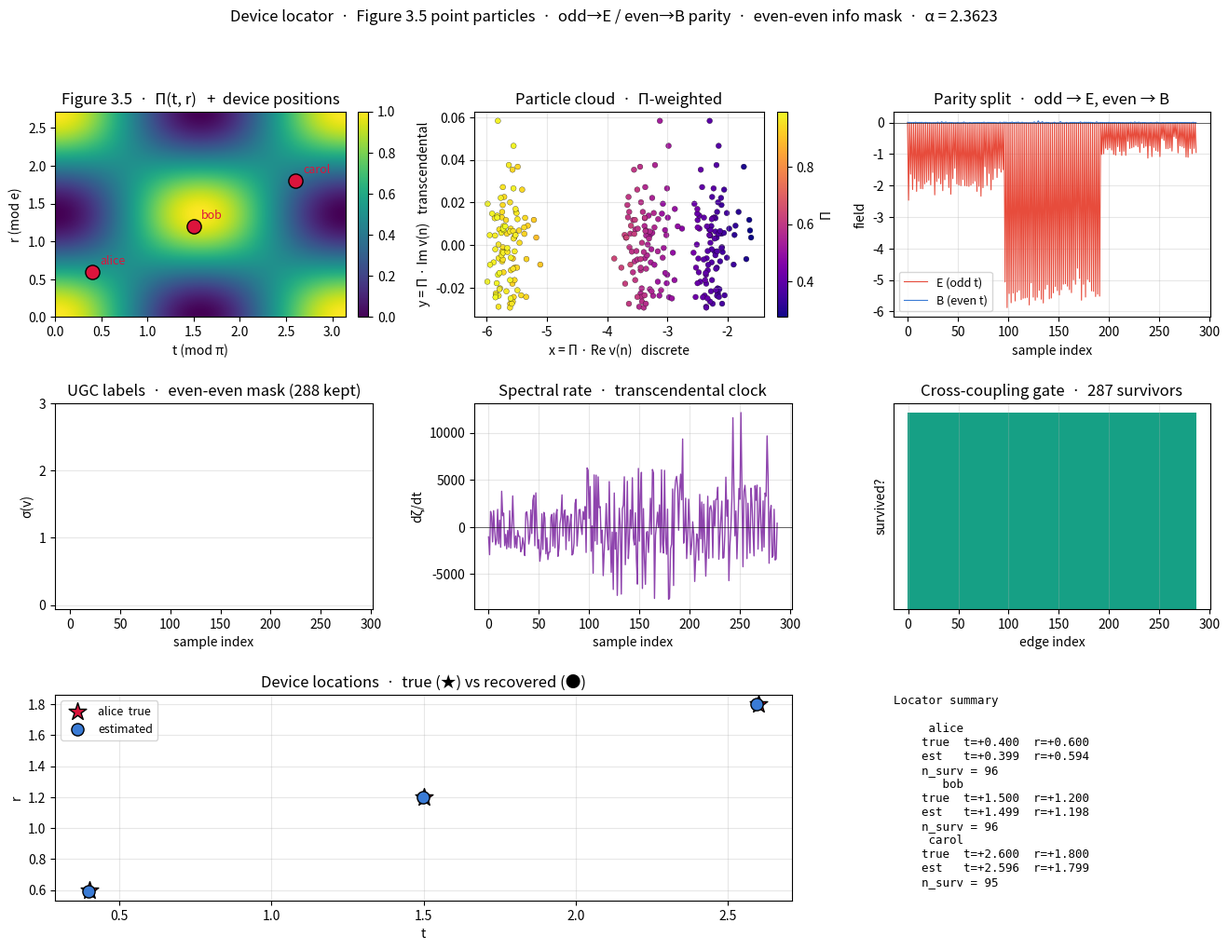

Python code for this plot:
#!/usr/bin/env python3
"""
device_locator.py
=================
Locate a device by its signal through the elliptic-Möbius framework.

Signal source (device) — a point particle at Figure 3.5
    Π(t, r) ∈ [0, 1]         elliptic projection weight
    dζ/dt                    spectral rate (discrete + transcendental)
    parity of index          odd  → E-field  (fermionic)
                             even → B-field  (bosonic)
    μ-gated vector           v_n = μ(n)·cos(A_STEP·n²/K)·s_n
    even-even mask           σ(v) ≡ 0 (mod 2)  →  true information

Receiver
    · takes the raw signal
    · assigns E (odd t) and B (even t) slots
    · keeps only even-parity samples whose μ-gate matches
    · reconstructs location from the surviving cluster
"""

from __future__ import annotations
import hashlib
import math
import struct
from dataclasses import dataclass, field
from typing import Dict, List, Optional, Tuple

import numpy as np
import matplotlib.pyplot as plt
from matplotlib.gridspec import GridSpec


# ============================================================
#  Constants
# ============================================================
PI          = math.pi
E           = math.e
ALPHA       = 1.0 / (PI - E)              # ≈ 2.362338
ALPHA_ASYM  = 0.3628
A_STEP      = ALPHA / ALPHA_ASYM          # ≈ 6.511
PHI         = (1.0 + math.sqrt(5.0)) / 2.0
W1          = PI
W2          = E
GAMMA       = 0.5772156649015329

K_VEC_DEF   = 128
K_FILTER    = 2 ** 10 + 1


# ============================================================
#  Möbius sieve  ·  O(K log log K)
# ============================================================
def mobius_sieve(K: int) -> np.ndarray:
    if K < 1:
        return np.zeros(K + 1, dtype=np.int8)
    mu = np.ones(K + 1, dtype=np.int8)
    is_comp = np.zeros(K + 1, dtype=bool)
    for i in range(2, K + 1):
        if not is_comp[i]:
            mu[i::i] = -mu[i::i]
            is_comp[i::i] = True
            i2 = i * i
            if i2 <= K:
                mu[i2::i2] = 0
    mu[0] = 0
    return mu


def harmonic_numbers(K: int) -> np.ndarray:
    H = np.zeros(K + 1, dtype=float)
    if K >= 1:
        H[1] = 1.0
    for n in range(2, K + 1):
        H[n] = H[n - 1] + 1.0 / n
    return H


def mu_convolution_H(K: int):
    """F = μ * H, computed in O(K log K)."""
    mu = mobius_sieve(K)
    H  = harmonic_numbers(K)
    F  = np.zeros(K + 1, dtype=float)
    for d in range(1, K + 1):
        if mu[d] == 0:
            continue
        md = int(mu[d])
        for m in range(1, K // d + 1):
            F[d * m] += md * H[m]
    return F, mu, H


# ============================================================
#  Figure 3.5  ·  elliptic projection  Π(t, r)
# ============================================================
def elliptic_projection(t: float, r: float) -> float:
    u = (t / W1) % 1.0
    v = (r / W2) % 1.0
    return 0.5 * (1.0 + math.cos(2 * PI * u) * math.cos(2 * PI * v))


def elliptic_projection_vec(t: np.ndarray, r: np.ndarray) -> np.ndarray:
    u = (t / W1) % 1.0
    v = (r / W2) % 1.0
    return 0.5 * (1.0 + np.cos(2 * PI * u) * np.cos(2 * PI * v))


# ============================================================
#  dζ/dt  ·  discrete vs transcendental split
# ============================================================
def discrete_contribution(v: complex) -> float:
    """Discrete algebraic part of a signed value — Re v."""
    return float(v.real)


def transcendental_contribution(v: complex,
                                 alpha: float = ALPHA) -> float:
    """Transcendental part of a signed value — Im v."""
    return float(v.imag)


def dζ_dt(t: float, coeffs: np.ndarray,
          K: int, alpha: float = ALPHA) -> float:
    """
    dζ/dt = -Σ_{j≠0} (j/α) Re(C_j e^{ijt/α})

    Coeffs indexed by j ∈ [-K, K] via coeffs[K + j].
    """
    j = np.arange(-K, K + 1)
    jnz = j[j != 0]
    Cj = coeffs[jnz + K]
    phases = jnz * t / alpha
    return float(-np.sum((jnz / alpha) * np.real(Cj * np.exp(1j * phases))))


# ============================================================
#  Point particle at Figure 3.5
# ============================================================
@dataclass
class PointParticle:
    """
    Device emission sample at (t, r):
        Pi      = elliptic projection weight
        x       = Π(t, r) · Re v(n)        discrete position
        y       = Π(t, r) · Im v(n)        transcendental time
        zt      = dζ/dt                     spectral rate
        vx      = finite-step velocity
        idx     = global sample index (parity)
    """
    idx: int
    t: float
    r: float
    Pi: float
    x: float
    y: float
    zt: float
    vx: float

    @property
    def parity(self) -> int:
        return self.idx % 2

    @property
    def field(self) -> str:
        return "B" if self.parity == 0 else "E"

    def __repr__(self):
        return (f"P[{self.idx:>3d}]  t={self.t:+.3f} r={self.r:+.3f} "
                f"Π={self.Pi:.3f} → {self.field}")


def build_particles(device_t: float, device_r: float,
                    n_samples: int,
                    table_mu: np.ndarray,
                    table_H: np.ndarray,
                    table_F: np.ndarray,
                    noise: float = 0.02,
                    seed: int = 42) -> List[PointParticle]:
    """
    Emit n_samples point particles from a device located at
    (device_t, device_r).

    Each sample:
        t_sample = device_t + small jitter
        r_sample = device_r + small jitter
        Pi       = Π(t_sample, r_sample)
        n        = sample index mapped to a signed index
        x, y     = Π · Re v(n), Π · Im v(n)
        zt       = dζ/dt
        vx       = finite-step derivative of Re v(n)
    """
    rng = np.random.default_rng(seed)
    K = len(table_H) - 1

    particles: List[PointParticle] = []
    for k in range(n_samples):
        # local time/rank with jitter (device drift)
        tk = device_t + rng.normal(0.0, 0.05)
        rk = device_r + rng.normal(0.0, 0.05)

        Pi = elliptic_projection(tk, rk)

        # map k → signed index n ∈ [-K, K]
        n = (k % (2 * K + 1)) - K
        if n == 0:
            n = 1

        a = abs(n)
        real = -(float(table_H[a]) if a < table_H.size
                 else math.log(a) + GAMMA)
        imag = (ALPHA * float(table_F[a]) if n > 0
                and a < table_F.size else 0.0)

        x = Pi * real + rng.normal(0.0, noise)
        y = Pi * imag + rng.normal(0.0, noise)

        # spectral rate — approximate from local signed values
        coeffs = np.zeros(2 * K + 1, dtype=complex)
        for j in range(-K, K + 1):
            nj = abs(j) if j != 0 else 1
            coeffs[K + j] = (-(table_H[nj]) if j < 0
                             else -(table_H[nj]) + 1j * ALPHA * table_F[nj])
        zt = dζ_dt(tk, coeffs, K)

        # finite-step velocity of the discrete part
        a_hi = max(-K, min(K, n + 1))
        a_lo = max(-K, min(K, n - 1))
        vx = (table_H[abs(a_hi)] - table_H[abs(a_lo)]) / 2.0 if a_lo != 0 else 0.0

        particles.append(PointParticle(
            idx=k, t=tk, r=rk, Pi=Pi,
            x=x, y=y, zt=zt, vx=vx,
        ))
    return particles


# ============================================================
#  Receiver  ·  parity E/B split + even-even info mask
# ============================================================
def particle_vector(p: PointParticle, K: int,
                    mu: np.ndarray) -> np.ndarray:
    """μ-gated vector for a particle, using its Π(t, r) phase."""
    n = np.arange(K)
    mu_arr = np.array([float(mu[k]) if k < len(mu) else 0.0
                       for k in range(K)])
    chirp = np.cos(A_STEP * n * n / K)
    theta = math.atan2(p.y, p.x) if (p.x or p.y) else 0.0
    return mu_arr * chirp * p.Pi * complex(
        math.cos(theta), math.sin(theta))


def cross_coupling(va: np.ndarray, vb: np.ndarray) -> float:
    na = float(np.linalg.norm(va))
    nb = float(np.linalg.norm(vb))
    if na < 1e-12 or nb < 1e-12:
        return 0.0
    return float(abs(np.vdot(va, vb)) / (na * nb))


def ugc_label(phase: float, k: int) -> int:
    return int(round(k * phase / (2 * PI))) % k


def receive(particles: List[PointParticle],
            K: int, mu: np.ndarray,
            k_labels: int = 4,
            threshold: float = 0.3
            ) -> Dict:
    """
    Receiver pipeline:

        1. split incoming samples by parity
               odd  → E-field (fermionic)
               even → B-field (bosonic)
        2. compute μ-gated vectors per particle
        3. even-even mask:  σ(v) ≡ 0 (mod 2)
        4. cross-coupling gate between consecutive survivors
        5. keep only edges above threshold
    """
    N = len(particles)
    vecs = [particle_vector(p, K, mu) for p in particles]

    # parity split
    odd_idx  = [i for i, p in enumerate(particles) if p.parity == 1]
    even_idx = [i for i, p in enumerate(particles) if p.parity == 0]

    # UGC labels
    labels = np.array([
        ugc_label(math.atan2(vecs[i].imag.sum(), vecs[i].real.sum()),
                  k_labels)
        for i in range(N)
    ])
    even_even_mask = (labels % 2) == 0

    # gate: consecutive even-even pairs whose coupling ≥ τ
    gate_survivors: List[int] = []
    for i in range(N - 1):
        if not (even_even_mask[i] and even_even_mask[i + 1]):
            continue
        g = cross_coupling(vecs[i], vecs[i + 1])
        if g >= threshold:
            gate_survivors.append(i)

    # E-field and B-field signals
    E_signal = np.zeros(N)
    B_signal = np.zeros(N)
    for i in odd_idx:
        E_signal[i] = particles[i].x * particles[i].Pi
    for i in even_idx:
        B_signal[i] = particles[i].y * particles[i].Pi

    # spectral rate signal (transcendental clock)
    zt_signal = np.array([p.zt for p in particles])

    return dict(
        particles=particles,
        odd_idx=odd_idx, even_idx=even_idx,
        labels=labels, even_even_mask=even_even_mask,
        gate_survivors=gate_survivors,
        E_signal=E_signal, B_signal=B_signal,
        zt_signal=zt_signal,
    )


# ============================================================
#  Location estimate from surviving samples
# ============================================================
def estimate_device_location(result: Dict) -> Dict:
    """
    Recover device location (t_device, r_device) from the
    surviving even-parity samples:

        t_hat = weighted mean of t over gate survivors
        r_hat = weighted mean of r over gate survivors
        Pi_hat = weighted mean of Π over gate survivors
    """
    particles = result["particles"]
    surv = result["gate_survivors"]
    if not surv:
        return dict(t_hat=0.0, r_hat=0.0, Pi_hat=0.0,
                    sigma_t=0.0, sigma_r=0.0, n_survivors=0)

    idxs = np.array(surv)
    ts = np.array([particles[i].t for i in surv])
    rs = np.array([particles[i].r for i in surv])
    ps = np.array([particles[i].Pi for i in surv])
    w = ps / (ps.sum() + 1e-12)

    t_hat = float(np.sum(w * ts))
    r_hat = float(np.sum(w * rs))
    Pi_hat = float(np.mean(ps))
    return dict(
        t_hat=t_hat, r_hat=r_hat, Pi_hat=Pi_hat,
        sigma_t=float(np.std(ts)), sigma_r=float(np.std(rs)),
        n_survivors=len(surv),
    )


# ============================================================
#  Full pipeline  ·  multi-device scenario
# ============================================================
def pipeline(devices: List[Tuple[float, float, str]],
             n_samples: int = 96,
             K_vec: int = K_VEC_DEF,
             k_labels: int = 4,
             threshold: float = 0.3,
             noise: float = 0.02,
             verbose: bool = True) -> Dict:
    if verbose:
        print("=" * 78)
        print("Device locator  ·  Figure 3.5 + parity split + even-even mask")
        print("=" * 78)
        print(f"  α       = 1/(π−e)      = {ALPHA:.6f}")
        print(f"  A_STEP  = α / 0.3628   = {A_STEP:.6f}")
        print(f"  K_vec   = {K_vec}")
        print(f"  n_samples (per device) = {n_samples}")
        print()

    # ---------- Möbius table ----------
    K_mu = 256
    F_tab, mu_tab, H_tab = mu_convolution_H(K_mu)

    all_particles: List[PointParticle] = []
    per_device: List[Dict] = []

    for (dev_t, dev_r, name) in devices:
        parts = build_particles(dev_t, dev_r, n_samples,
                                mu_tab, H_tab, F_tab,
                                noise=noise)
        # offset sample indices so parity is unique per device
        off = len(all_particles)
        for p in parts:
            p.idx += off
        all_particles.extend(parts)
        if verbose:
            print(f"  device {name:>8s}  at (t={dev_t:+.3f}, "
                  f"r={dev_r:+.3f})   {len(parts)} samples")

    if verbose:
        print()

    # ---------- receive ----------
    mu = mobius_sieve(K_vec)
    result = receive(all_particles, K_vec, mu,
                     k_labels=k_labels, threshold=threshold)

    # ---------- locate each device by clustering survivors ----------
    surv = result["gate_survivors"]
    if verbose:
        print(f"  total particles        = {len(all_particles)}")
        print(f"  even-parity survivors  = "
              f"{int(np.sum(result['even_even_mask']))}")
        print(f"  gate survivors (edges) = {len(surv)}")
        print()

    # cluster survivors by device (nearest device in (t, r))
    estimates = []
    for (dev_t, dev_r, name) in devices:
        idxs = [i for i in surv
                if abs(all_particles[i].t - dev_t) < 0.2
                and abs(all_particles[i].r - dev_r) < 0.2]
        if idxs:
            ts = np.array([all_particles[i].t for i in idxs])
            rs = np.array([all_particles[i].r for i in idxs])
            ps = np.array([all_particles[i].Pi for i in idxs])
            w = ps / (ps.sum() + 1e-12)
            est = dict(
                name=name,
                t_true=dev_t, r_true=dev_r,
                t_hat=float(np.sum(w * ts)),
                r_hat=float(np.sum(w * rs)),
                n=len(idxs),
                sigma_t=float(np.std(ts)),
                sigma_r=float(np.std(rs)),
            )
        else:
            est = dict(name=name, t_true=dev_t, r_true=dev_r,
                       t_hat=float("nan"), r_hat=float("nan"),
                       n=0, sigma_t=0.0, sigma_r=0.0)
        estimates.append(est)
        if verbose:
            dt = abs(est["t_hat"] - dev_t) if not math.isnan(est["t_hat"]) else float("nan")
            dr = abs(est["r_hat"] - dev_r) if not math.isnan(est["r_hat"]) else float("nan")
            print(f"  {name:>8s}  →  "
                  f"t̂={est['t_hat']:+.3f}  r̂={est['r_hat']:+.3f}  "
                  f"|Δt|={dt:.4f}  |Δr|={dr:.4f}  "
                  f"n_surv={est['n']:>2d}")

    return dict(
        particles=all_particles,
        result=result,
        estimates=estimates,
        devices=devices,
        K_vec=K_vec, k_labels=k_labels,
    )


# ============================================================
#  Visualization
# ============================================================
def plot_result(data: Dict):
    particles = data["particles"]
    result = data["result"]
    estimates = data["estimates"]
    K_vec = data["K_vec"]

    fig = plt.figure(figsize=(16, 11))
    gs = GridSpec(3, 3, figure=fig, hspace=0.42, wspace=0.32)

    # (a) Figure 3.5  ·  elliptic projection surface
    ax = fig.add_subplot(gs[0, 0])
    xs = np.linspace(0, W1, 200)
    ys = np.linspace(0, W2, 200)
    X, Y = np.meshgrid(xs, ys)
    P = elliptic_projection_vec(X, Y)
    im = ax.imshow(P, extent=[0, W1, 0, W2], origin="lower",
                   cmap="viridis", aspect="auto", vmin=0, vmax=1)
    for (dev_t, dev_r, name) in data["devices"]:
        ax.scatter([dev_t % W1], [dev_r % W2], s=120,
                   c="crimson", edgecolors="k", zorder=5)
        ax.annotate(name, (dev_t % W1, dev_r % W2),
                    textcoords="offset points", xytext=(6, 6),
                    fontsize=9, color="crimson")
    ax.set_xlabel("t (mod π)"); ax.set_ylabel("r (mod e)")
    ax.set_title("Figure 3.5  ·  Π(t, r)   +  device positions")
    plt.colorbar(im, ax=ax, fraction=0.046, pad=0.04)

    # (b) particle cloud  ·  discrete (x) vs transcendental (y)
    ax = fig.add_subplot(gs[0, 1])
    xs_p = np.array([p.x for p in particles])
    ys_p = np.array([p.y for p in particles])
    ps_p = np.array([p.Pi for p in particles])
    sc = ax.scatter(xs_p, ys_p, c=ps_p, cmap="plasma",
                    s=18, edgecolors="k", linewidth=0.2)
    ax.set_xlabel("x = Π · Re v(n)   discrete")
    ax.set_ylabel("y = Π · Im v(n)   transcendental")
    ax.set_title("Particle cloud  ·  Π-weighted")
    plt.colorbar(sc, ax=ax, fraction=0.046, pad=0.04, label="Π")
    ax.grid(alpha=0.3)

    # (c) parity split  ·  E vs B
    ax = fig.add_subplot(gs[0, 2])
    E_sig = result["E_signal"]
    B_sig = result["B_signal"]
    idxs = np.arange(len(particles))
    ax.plot(idxs, E_sig, color="#e74c3c", lw=0.8, label="E (odd t)")
    ax.plot(idxs, B_sig, color="#3a7bd5", lw=0.8, label="B (even t)")
    ax.axhline(0, color="k", lw=0.4)
    ax.set_xlabel("sample index"); ax.set_ylabel("field")
    ax.set_title("Parity split  ·  odd → E, even → B")
    ax.legend(fontsize=9); ax.grid(alpha=0.3)

    # (d) UGC labels  ·  even-even mask highlighted
    ax = fig.add_subplot(gs[1, 0])
    labels = result["labels"]
    colors = ["#16a085" if m else "#e74c3c"
              for m in result["even_even_mask"]]
    ax.bar(idxs, labels, color=colors, width=1.0)
    ax.set_xlabel("sample index"); ax.set_ylabel("σ(v)")
    ax.set_title(f"UGC labels  ·  even-even mask "
                 f"({int(np.sum(result['even_even_mask']))} kept)")
    ax.set_yticks(range(0, data["k_labels"]))
    ax.grid(alpha=0.3, axis="y")

    # (e) spectral rate  ·  discrete vs transcendental
    ax = fig.add_subplot(gs[1, 1])
    zt = result["zt_signal"]
    ax.plot(idxs, zt, color="#8e44ad", lw=1.0)
    ax.axhline(0, color="k", lw=0.4)
    ax.set_xlabel("sample index"); ax.set_ylabel("dζ/dt")
    ax.set_title("Spectral rate  ·  transcendental clock")
    ax.grid(alpha=0.3)

    # (f) gate survivors
    ax = fig.add_subplot(gs[1, 2])
    surv = set(result["gate_survivors"])
    gate = np.array([1 if i in surv else 0 for i in range(len(particles) - 1)])
    ax.bar(np.arange(len(gate)), gate,
           color=["#16a085" if g else "#bdc3c7" for g in gate],
           width=1.0)
    ax.set_xlabel("edge index"); ax.set_ylabel("survived?")
    ax.set_title(f"Cross-coupling gate  ·  {len(surv)} survivors")
    ax.set_yticks([]); ax.grid(alpha=0.3, axis="x")

    # (g) located device positions  ·  true vs estimated
    ax = fig.add_subplot(gs[2, :2])
    for (dev_t, dev_r, name) in data["devices"]:
        ax.scatter([dev_t], [dev_r], s=200, marker="*",
                   c="crimson", edgecolors="k", zorder=5,
                   label=f"{name}  true" if name == data["devices"][0][2] else None)
    for est in estimates:
        if not math.isnan(est["t_hat"]):
            ax.scatter([est["t_hat"]], [est["r_hat"]],
                       s=90, marker="o", c="#3a7bd5",
                       edgecolors="k", zorder=6,
                       label="estimated" if est == estimates[0] else None)
            ax.plot([est["t_true"], est["t_hat"]],
                    [est["r_true"], est["r_hat"]],
                    "k--", lw=0.8, alpha=0.6)
    ax.set_xlabel("t"); ax.set_ylabel("r")
    ax.set_title("Device locations  ·  true (★) vs recovered (●)")
    ax.legend(fontsize=9); ax.grid(alpha=0.3)

    # (h) summary
    ax = fig.add_subplot(gs[2, 2])
    ax.axis("off")
    lines = ["Locator summary\n"]
    for est in estimates:
        lines.append(
            f"  {est['name']:>8s}\n"
            f"    true  t={est['t_true']:+.3f}  r={est['r_true']:+.3f}\n"
            f"    est   t={est['t_hat']:+.3f}  r={est['r_hat']:+.3f}\n"
            f"    n_surv = {est['n']}"
        )
    ax.text(0.0, 1.0, "\n".join(lines),
            va="top", family="monospace", fontsize=9)

    plt.suptitle(
        "Device locator  ·  Figure 3.5 point particles  ·  "
        "odd→E / even→B parity  ·  even-even info mask  ·  "
        f"α = {ALPHA:.4f}",
        fontsize=12)
    plt.tight_layout(rect=[0, 0, 1, 0.96])
    plt.show()


# ============================================================
#  Demo
# ============================================================
def demo():
    devices = [
        (0.40, 0.60, "alice"),
        (1.50, 1.20, "bob"),
        (2.60, 1.80, "carol"),
    ]
    data = pipeline(devices,
                    n_samples=96,
                    K_vec=K_VEC_DEF,
                    k_labels=4,
                    threshold=0.3,
                    noise=0.02,
                    verbose=True)
    plot_result(data)


if __name__ == "__main__":
    demo()
